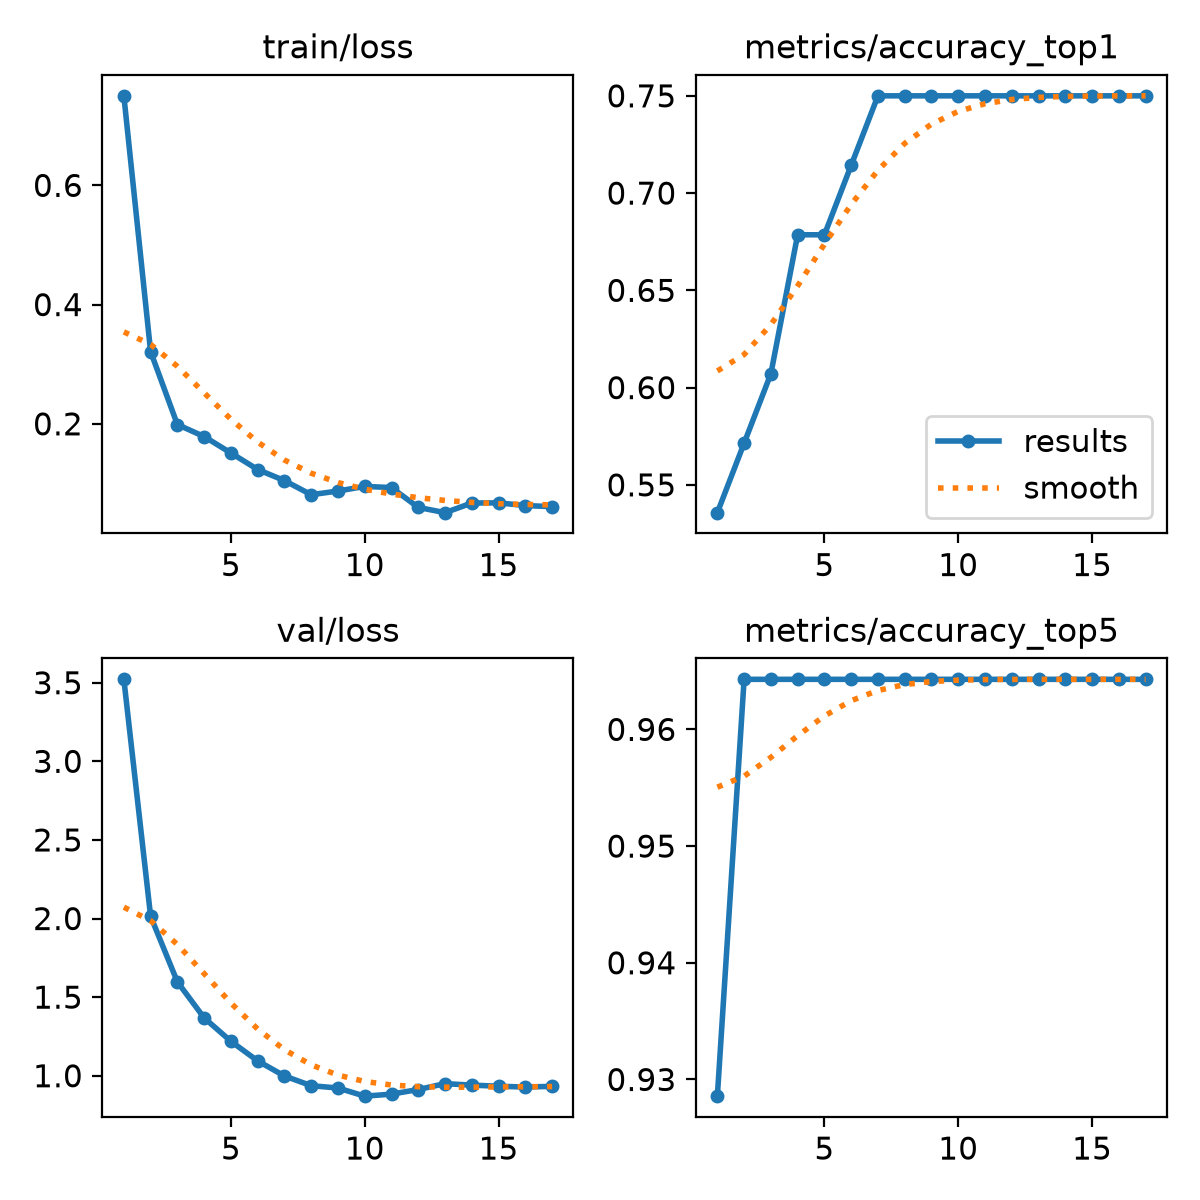

The table this chart was drawn from, first rows:
epoch, time, train/loss, metrics/accuracy_top1, metrics/accuracy_top5, val/loss, lr/pg0, lr/pg1, lr/pg2
1, 18.32, 0.7502, 0.5357, 0.9286, 3.522, 8.88889e-05, 8.88889e-05, 0.0112
2, 20.95, 0.3211, 0.5714, 0.9643, 2.014, 9.97535e-05, 9.97535e-05, 9.97535e-05
3, 23.18, 0.1988, 0.6071, 0.9643, 1.597, 9.90166e-05, 9.90166e-05, 9.90166e-05
4, 25.4, 0.1787, 0.6786, 0.9643, 1.368, 9.77975e-05, 9.77975e-05, 9.77975e-05
5, 27.37, 0.1511, 0.6786, 0.9643, 1.219, 9.61095e-05, 9.61095e-05, 9.61095e-05
6, 29.38, 0.1234, 0.7143, 0.9643, 1.094, 9.39711e-05, 9.39711e-05, 9.39711e-05
7, 31.36, 0.1048, 0.75, 0.9643, 0.9987, 9.14058e-05, 9.14058e-05, 9.14058e-05
8, 33.41, 0.08111, 0.75, 0.9643, 0.9366, 8.84415e-05, 8.84415e-05, 8.84415e-05
9, 35.56, 0.08731, 0.75, 0.9643, 0.9221, 8.51109e-05, 8.51109e-05, 8.51109e-05
10, 37.66, 0.09503, 0.75, 0.9643, 0.8702, 8.14503e-05, 8.14503e-05, 8.14503e-05
11, 39.82, 0.0931, 0.75, 0.9643, 0.8831, 7.75e-05, 7.75e-05, 7.75e-05
12, 42, 0.05979, 0.75, 0.9643, 0.9125, 7.33031e-05, 7.33031e-05, 7.33031e-05
13, 44.11, 0.05101, 0.75, 0.9643, 0.9498, 6.89058e-05, 6.89058e-05, 6.89058e-05
14, 46.11, 0.06721, 0.75, 0.9643, 0.9403, 6.4356e-05, 6.4356e-05, 6.4356e-05
15, 48.14, 0.06745, 0.75, 0.9643, 0.9334, 5.97038e-05, 5.97038e-05, 5.97038e-05
16, 50.17, 0.06288, 0.75, 0.9643, 0.9281, 5.5e-05, 5.5e-05, 5.5e-05
17, 52.18, 0.06114, 0.75, 0.9643, 0.9325, 5.02962e-05, 5.02962e-05, 5.02962e-05
